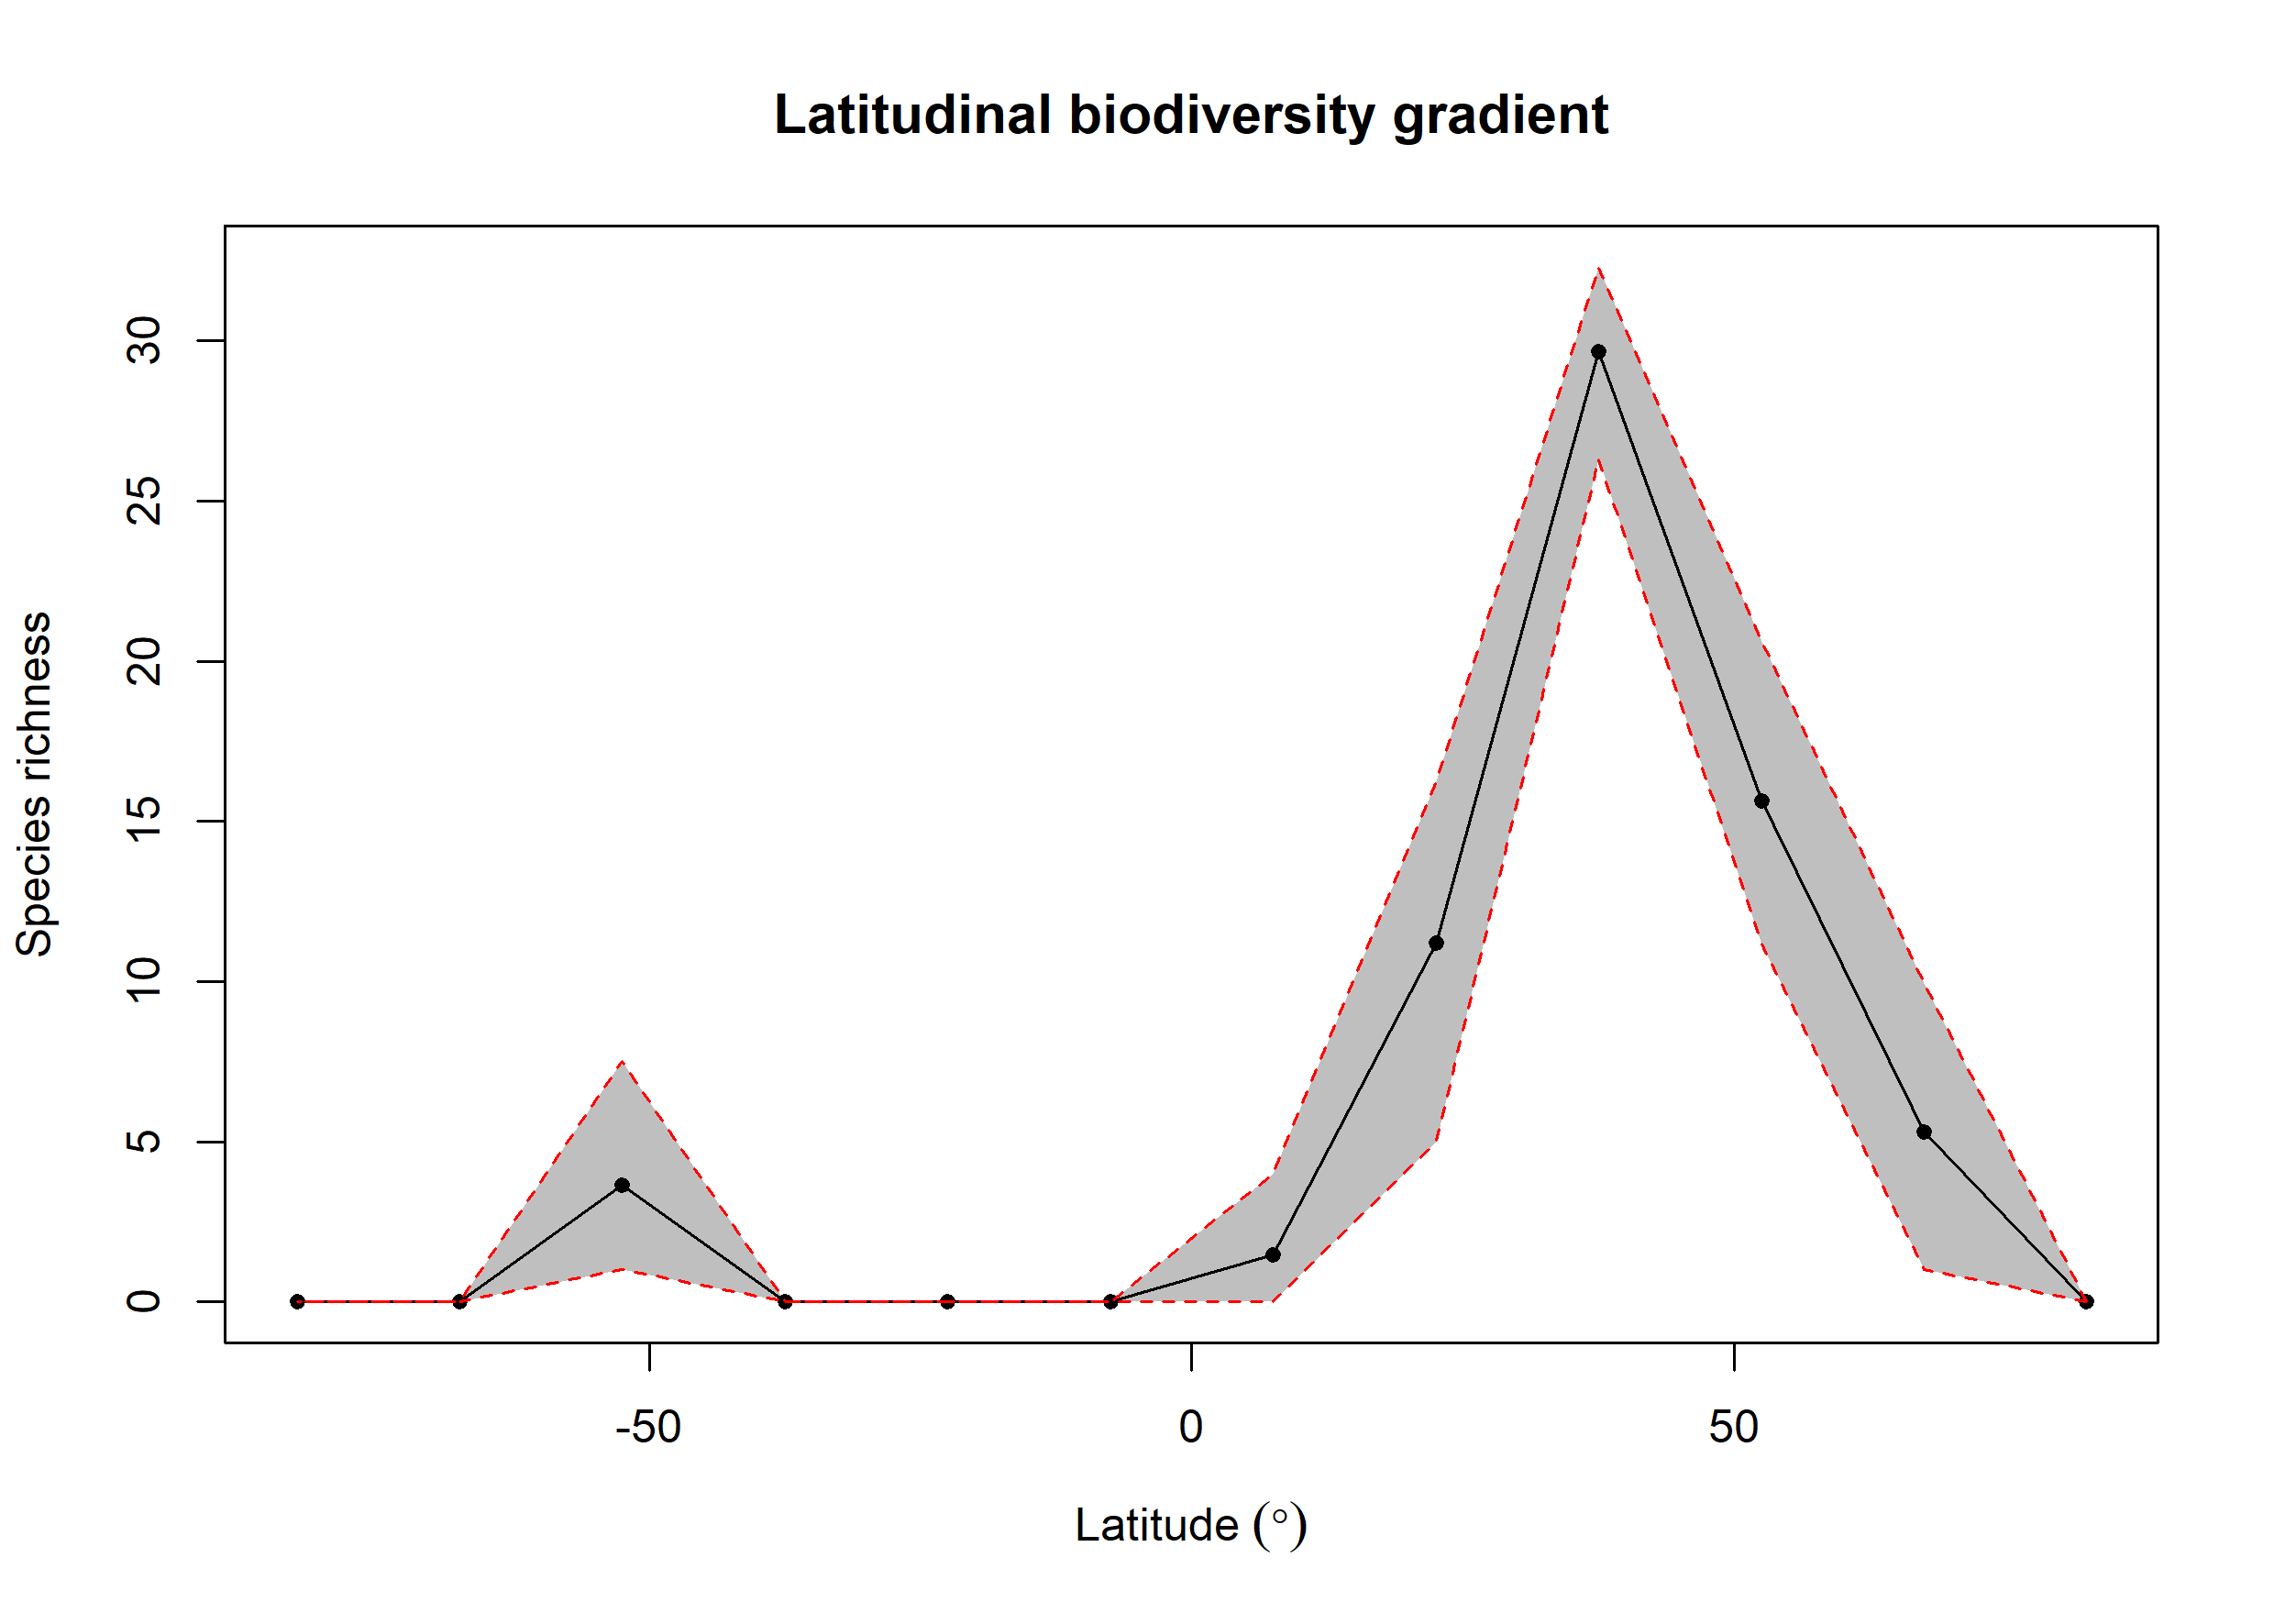

The table this chart was drawn from, first rows:
bin, max, min, mid, hemisphere, mean_richness, CI.Lower, CI.Upper
1, 90, 75, 82.5, N, NA, NA, NA
2, 75, 60, 67.5, N, 5.293, 1, 9.955
3, 60, 45, 52.5, N, 15.64, 11.18, 20.63
4, 45, 30, 37.5, N, 29.66, 26.32, 32.31
5, 30, 15, 22.5, N, 11.21, 4.999, 16.25
6, 15, 0, 7.5, N, 1.46, 0, 4
7, 0, -15, -7.5, S, NA, NA, NA
8, -15, -30, -22.5, S, NA, NA, NA
9, -30, -45, -37.5, S, NA, NA, NA
10, -45, -60, -52.5, S, 3.648, 1, 7.511
11, -60, -75, -67.5, S, NA, NA, NA
12, -75, -90, -82.5, S, NA, NA, NA
